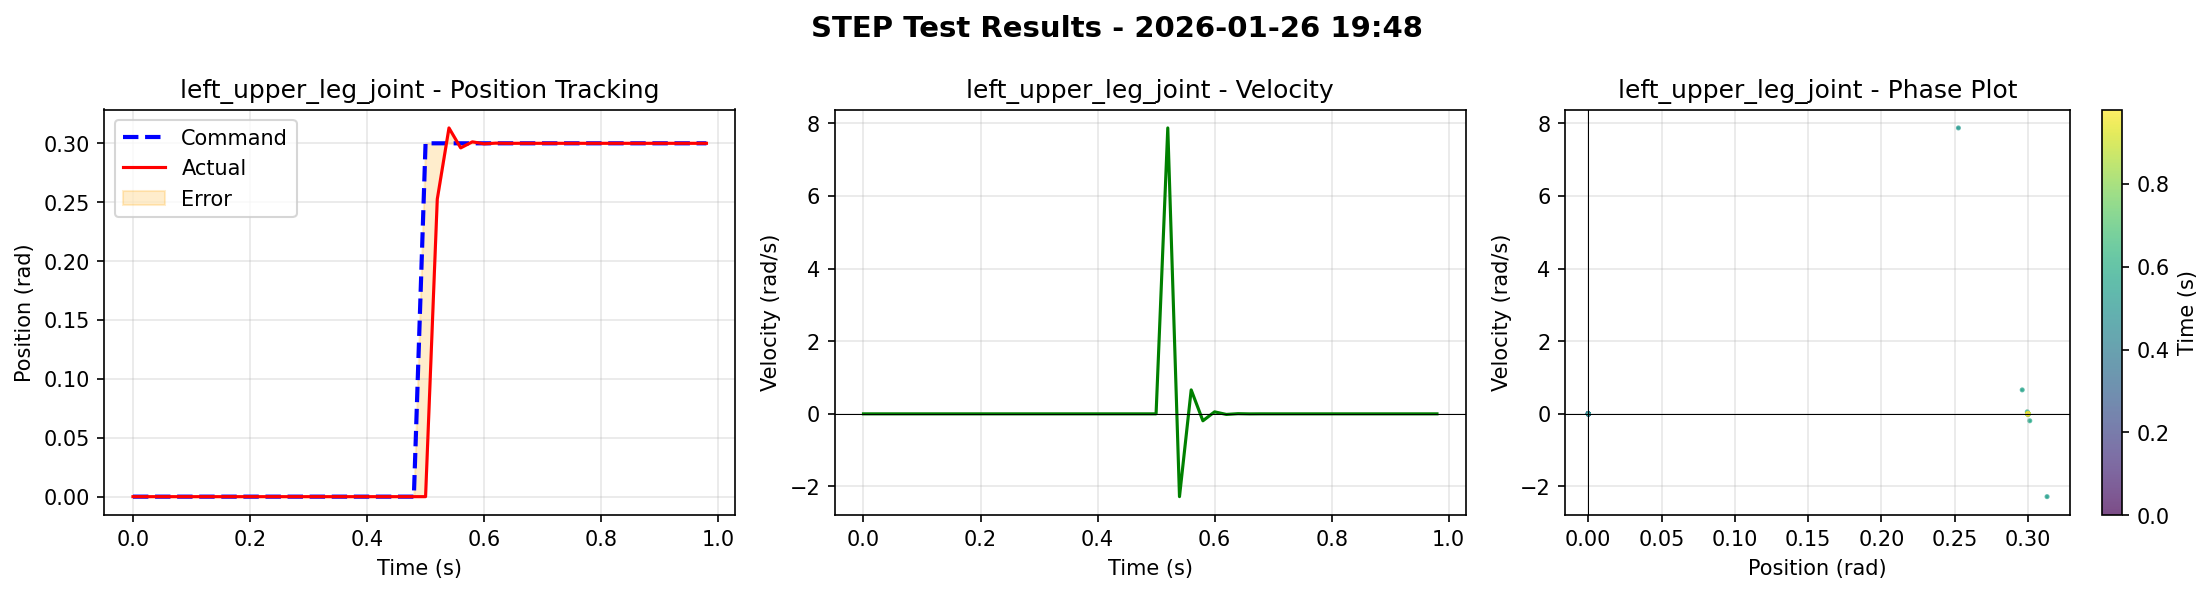

Values plotted in this chart, from the file beside it:
time, left_roll_joint_cmd, left_roll_joint_pos, left_roll_joint_vel, right_roll_joint_cmd, right_roll_joint_pos, right_roll_joint_vel, left_upper_leg_joint_cmd, left_upper_leg_joint_pos, left_upper_leg_joint_vel, right_upper_leg_joint_cmd, right_upper_leg_joint_pos, right_upper_leg_joint_vel, left_lower_leg_joint_cmd, left_lower_leg_joint_pos, left_lower_leg_joint_vel, right_lower_leg_joint_cmd, right_lower_leg_joint_pos, right_lower_leg_joint_vel
0.000000000000000000e+00, 0.000000000000000000e+00, 0.000000000000000000e+00, 0.000000000000000000e+00, 0.000000000000000000e+00, 0.000000000000000000e+00, 0.000000000000000000e+00, 0.000000000000000000e+00, 0.000000000000000000e+00, 0.000000000000000000e+00, 0.000000000000000000e+00, 0.000000000000000000e+00, 0.000000000000000000e+00, 0.000000000000000000e+00, 0.000000000000000000e+00, 0.000000000000000000e+00, 0.000000000000000000e+00, 0.000000000000000000e+00, 0.000000000000000000e+00
2.000000000000000042e-02, 0.000000000000000000e+00, 0.000000000000000000e+00, 0.000000000000000000e+00, 0.000000000000000000e+00, 0.000000000000000000e+00, 0.000000000000000000e+00, 0.000000000000000000e+00, 0.000000000000000000e+00, 0.000000000000000000e+00, 0.000000000000000000e+00, 0.000000000000000000e+00, 0.000000000000000000e+00, 0.000000000000000000e+00, 0.000000000000000000e+00, 0.000000000000000000e+00, 0.000000000000000000e+00, 0.000000000000000000e+00, 0.000000000000000000e+00
4.000000000000000083e-02, 0.000000000000000000e+00, 0.000000000000000000e+00, 0.000000000000000000e+00, 0.000000000000000000e+00, 0.000000000000000000e+00, 0.000000000000000000e+00, 0.000000000000000000e+00, 0.000000000000000000e+00, 0.000000000000000000e+00, 0.000000000000000000e+00, 0.000000000000000000e+00, 0.000000000000000000e+00, 0.000000000000000000e+00, 0.000000000000000000e+00, 0.000000000000000000e+00, 0.000000000000000000e+00, 0.000000000000000000e+00, 0.000000000000000000e+00
5.999999999999999778e-02, 0.000000000000000000e+00, 0.000000000000000000e+00, 0.000000000000000000e+00, 0.000000000000000000e+00, 0.000000000000000000e+00, 0.000000000000000000e+00, 0.000000000000000000e+00, 0.000000000000000000e+00, 0.000000000000000000e+00, 0.000000000000000000e+00, 0.000000000000000000e+00, 0.000000000000000000e+00, 0.000000000000000000e+00, 0.000000000000000000e+00, 0.000000000000000000e+00, 0.000000000000000000e+00, 0.000000000000000000e+00, 0.000000000000000000e+00
8.000000000000000167e-02, 0.000000000000000000e+00, 0.000000000000000000e+00, 0.000000000000000000e+00, 0.000000000000000000e+00, 0.000000000000000000e+00, 0.000000000000000000e+00, 0.000000000000000000e+00, 0.000000000000000000e+00, 0.000000000000000000e+00, 0.000000000000000000e+00, 0.000000000000000000e+00, 0.000000000000000000e+00, 0.000000000000000000e+00, 0.000000000000000000e+00, 0.000000000000000000e+00, 0.000000000000000000e+00, 0.000000000000000000e+00, 0.000000000000000000e+00
1.000000000000000056e-01, 0.000000000000000000e+00, 0.000000000000000000e+00, 0.000000000000000000e+00, 0.000000000000000000e+00, 0.000000000000000000e+00, 0.000000000000000000e+00, 0.000000000000000000e+00, 0.000000000000000000e+00, 0.000000000000000000e+00, 0.000000000000000000e+00, 0.000000000000000000e+00, 0.000000000000000000e+00, 0.000000000000000000e+00, 0.000000000000000000e+00, 0.000000000000000000e+00, 0.000000000000000000e+00, 0.000000000000000000e+00, 0.000000000000000000e+00
1.200000000000000094e-01, 0.000000000000000000e+00, 0.000000000000000000e+00, 0.000000000000000000e+00, 0.000000000000000000e+00, 0.000000000000000000e+00, 0.000000000000000000e+00, 0.000000000000000000e+00, 0.000000000000000000e+00, 0.000000000000000000e+00, 0.000000000000000000e+00, 0.000000000000000000e+00, 0.000000000000000000e+00, 0.000000000000000000e+00, 0.000000000000000000e+00, 0.000000000000000000e+00, 0.000000000000000000e+00, 0.000000000000000000e+00, 0.000000000000000000e+00
1.400000000000000133e-01, 0.000000000000000000e+00, 0.000000000000000000e+00, 0.000000000000000000e+00, 0.000000000000000000e+00, 0.000000000000000000e+00, 0.000000000000000000e+00, 0.000000000000000000e+00, 0.000000000000000000e+00, 0.000000000000000000e+00, 0.000000000000000000e+00, 0.000000000000000000e+00, 0.000000000000000000e+00, 0.000000000000000000e+00, 0.000000000000000000e+00, 0.000000000000000000e+00, 0.000000000000000000e+00, 0.000000000000000000e+00, 0.000000000000000000e+00
1.600000000000000033e-01, 0.000000000000000000e+00, 0.000000000000000000e+00, 0.000000000000000000e+00, 0.000000000000000000e+00, 0.000000000000000000e+00, 0.000000000000000000e+00, 0.000000000000000000e+00, 0.000000000000000000e+00, 0.000000000000000000e+00, 0.000000000000000000e+00, 0.000000000000000000e+00, 0.000000000000000000e+00, 0.000000000000000000e+00, 0.000000000000000000e+00, 0.000000000000000000e+00, 0.000000000000000000e+00, 0.000000000000000000e+00, 0.000000000000000000e+00
1.799999999999999933e-01, 0.000000000000000000e+00, 0.000000000000000000e+00, 0.000000000000000000e+00, 0.000000000000000000e+00, 0.000000000000000000e+00, 0.000000000000000000e+00, 0.000000000000000000e+00, 0.000000000000000000e+00, 0.000000000000000000e+00, 0.000000000000000000e+00, 0.000000000000000000e+00, 0.000000000000000000e+00, 0.000000000000000000e+00, 0.000000000000000000e+00, 0.000000000000000000e+00, 0.000000000000000000e+00, 0.000000000000000000e+00, 0.000000000000000000e+00
1.999999999999999833e-01, 0.000000000000000000e+00, 0.000000000000000000e+00, 0.000000000000000000e+00, 0.000000000000000000e+00, 0.000000000000000000e+00, 0.000000000000000000e+00, 0.000000000000000000e+00, 0.000000000000000000e+00, 0.000000000000000000e+00, 0.000000000000000000e+00, 0.000000000000000000e+00, 0.000000000000000000e+00, 0.000000000000000000e+00, 0.000000000000000000e+00, 0.000000000000000000e+00, 0.000000000000000000e+00, 0.000000000000000000e+00, 0.000000000000000000e+00
2.199999999999999734e-01, 0.000000000000000000e+00, 0.000000000000000000e+00, 0.000000000000000000e+00, 0.000000000000000000e+00, 0.000000000000000000e+00, 0.000000000000000000e+00, 0.000000000000000000e+00, 0.000000000000000000e+00, 0.000000000000000000e+00, 0.000000000000000000e+00, 0.000000000000000000e+00, 0.000000000000000000e+00, 0.000000000000000000e+00, 0.000000000000000000e+00, 0.000000000000000000e+00, 0.000000000000000000e+00, 0.000000000000000000e+00, 0.000000000000000000e+00
2.399999999999999634e-01, 0.000000000000000000e+00, 0.000000000000000000e+00, 0.000000000000000000e+00, 0.000000000000000000e+00, 0.000000000000000000e+00, 0.000000000000000000e+00, 0.000000000000000000e+00, 0.000000000000000000e+00, 0.000000000000000000e+00, 0.000000000000000000e+00, 0.000000000000000000e+00, 0.000000000000000000e+00, 0.000000000000000000e+00, 0.000000000000000000e+00, 0.000000000000000000e+00, 0.000000000000000000e+00, 0.000000000000000000e+00, 0.000000000000000000e+00
2.599999999999999534e-01, 0.000000000000000000e+00, 0.000000000000000000e+00, 0.000000000000000000e+00, 0.000000000000000000e+00, 0.000000000000000000e+00, 0.000000000000000000e+00, 0.000000000000000000e+00, 0.000000000000000000e+00, 0.000000000000000000e+00, 0.000000000000000000e+00, 0.000000000000000000e+00, 0.000000000000000000e+00, 0.000000000000000000e+00, 0.000000000000000000e+00, 0.000000000000000000e+00, 0.000000000000000000e+00, 0.000000000000000000e+00, 0.000000000000000000e+00
2.799999999999999711e-01, 0.000000000000000000e+00, 0.000000000000000000e+00, 0.000000000000000000e+00, 0.000000000000000000e+00, 0.000000000000000000e+00, 0.000000000000000000e+00, 0.000000000000000000e+00, 0.000000000000000000e+00, 0.000000000000000000e+00, 0.000000000000000000e+00, 0.000000000000000000e+00, 0.000000000000000000e+00, 0.000000000000000000e+00, 0.000000000000000000e+00, 0.000000000000000000e+00, 0.000000000000000000e+00, 0.000000000000000000e+00, 0.000000000000000000e+00
2.999999999999999889e-01, 0.000000000000000000e+00, 0.000000000000000000e+00, 0.000000000000000000e+00, 0.000000000000000000e+00, 0.000000000000000000e+00, 0.000000000000000000e+00, 0.000000000000000000e+00, 0.000000000000000000e+00, 0.000000000000000000e+00, 0.000000000000000000e+00, 0.000000000000000000e+00, 0.000000000000000000e+00, 0.000000000000000000e+00, 0.000000000000000000e+00, 0.000000000000000000e+00, 0.000000000000000000e+00, 0.000000000000000000e+00, 0.000000000000000000e+00
3.200000000000000067e-01, 0.000000000000000000e+00, 0.000000000000000000e+00, 0.000000000000000000e+00, 0.000000000000000000e+00, 0.000000000000000000e+00, 0.000000000000000000e+00, 0.000000000000000000e+00, 0.000000000000000000e+00, 0.000000000000000000e+00, 0.000000000000000000e+00, 0.000000000000000000e+00, 0.000000000000000000e+00, 0.000000000000000000e+00, 0.000000000000000000e+00, 0.000000000000000000e+00, 0.000000000000000000e+00, 0.000000000000000000e+00, 0.000000000000000000e+00
3.400000000000000244e-01, 0.000000000000000000e+00, 0.000000000000000000e+00, 0.000000000000000000e+00, 0.000000000000000000e+00, 0.000000000000000000e+00, 0.000000000000000000e+00, 0.000000000000000000e+00, 0.000000000000000000e+00, 0.000000000000000000e+00, 0.000000000000000000e+00, 0.000000000000000000e+00, 0.000000000000000000e+00, 0.000000000000000000e+00, 0.000000000000000000e+00, 0.000000000000000000e+00, 0.000000000000000000e+00, 0.000000000000000000e+00, 0.000000000000000000e+00
3.600000000000000422e-01, 0.000000000000000000e+00, 0.000000000000000000e+00, 0.000000000000000000e+00, 0.000000000000000000e+00, 0.000000000000000000e+00, 0.000000000000000000e+00, 0.000000000000000000e+00, 0.000000000000000000e+00, 0.000000000000000000e+00, 0.000000000000000000e+00, 0.000000000000000000e+00, 0.000000000000000000e+00, 0.000000000000000000e+00, 0.000000000000000000e+00, 0.000000000000000000e+00, 0.000000000000000000e+00, 0.000000000000000000e+00, 0.000000000000000000e+00
3.800000000000000600e-01, 0.000000000000000000e+00, 0.000000000000000000e+00, 0.000000000000000000e+00, 0.000000000000000000e+00, 0.000000000000000000e+00, 0.000000000000000000e+00, 0.000000000000000000e+00, 0.000000000000000000e+00, 0.000000000000000000e+00, 0.000000000000000000e+00, 0.000000000000000000e+00, 0.000000000000000000e+00, 0.000000000000000000e+00, 0.000000000000000000e+00, 0.000000000000000000e+00, 0.000000000000000000e+00, 0.000000000000000000e+00, 0.000000000000000000e+00
4.000000000000000777e-01, 0.000000000000000000e+00, 0.000000000000000000e+00, 0.000000000000000000e+00, 0.000000000000000000e+00, 0.000000000000000000e+00, 0.000000000000000000e+00, 0.000000000000000000e+00, 0.000000000000000000e+00, 0.000000000000000000e+00, 0.000000000000000000e+00, 0.000000000000000000e+00, 0.000000000000000000e+00, 0.000000000000000000e+00, 0.000000000000000000e+00, 0.000000000000000000e+00, 0.000000000000000000e+00, 0.000000000000000000e+00, 0.000000000000000000e+00
4.200000000000000955e-01, 0.000000000000000000e+00, 0.000000000000000000e+00, 0.000000000000000000e+00, 0.000000000000000000e+00, 0.000000000000000000e+00, 0.000000000000000000e+00, 0.000000000000000000e+00, 0.000000000000000000e+00, 0.000000000000000000e+00, 0.000000000000000000e+00, 0.000000000000000000e+00, 0.000000000000000000e+00, 0.000000000000000000e+00, 0.000000000000000000e+00, 0.000000000000000000e+00, 0.000000000000000000e+00, 0.000000000000000000e+00, 0.000000000000000000e+00
4.400000000000001132e-01, 0.000000000000000000e+00, 0.000000000000000000e+00, 0.000000000000000000e+00, 0.000000000000000000e+00, 0.000000000000000000e+00, 0.000000000000000000e+00, 0.000000000000000000e+00, 0.000000000000000000e+00, 0.000000000000000000e+00, 0.000000000000000000e+00, 0.000000000000000000e+00, 0.000000000000000000e+00, 0.000000000000000000e+00, 0.000000000000000000e+00, 0.000000000000000000e+00, 0.000000000000000000e+00, 0.000000000000000000e+00, 0.000000000000000000e+00
4.600000000000001310e-01, 0.000000000000000000e+00, 0.000000000000000000e+00, 0.000000000000000000e+00, 0.000000000000000000e+00, 0.000000000000000000e+00, 0.000000000000000000e+00, 0.000000000000000000e+00, 0.000000000000000000e+00, 0.000000000000000000e+00, 0.000000000000000000e+00, 0.000000000000000000e+00, 0.000000000000000000e+00, 0.000000000000000000e+00, 0.000000000000000000e+00, 0.000000000000000000e+00, 0.000000000000000000e+00, 0.000000000000000000e+00, 0.000000000000000000e+00
4.800000000000001488e-01, 0.000000000000000000e+00, 0.000000000000000000e+00, 0.000000000000000000e+00, 0.000000000000000000e+00, 0.000000000000000000e+00, 0.000000000000000000e+00, 0.000000000000000000e+00, 0.000000000000000000e+00, 0.000000000000000000e+00, 0.000000000000000000e+00, 0.000000000000000000e+00, 0.000000000000000000e+00, 0.000000000000000000e+00, 0.000000000000000000e+00, 0.000000000000000000e+00, 0.000000000000000000e+00, 0.000000000000000000e+00, 0.000000000000000000e+00
5.000000000000001110e-01, 0.000000000000000000e+00, 0.000000000000000000e+00, 0.000000000000000000e+00, 0.000000000000000000e+00, 0.000000000000000000e+00, 0.000000000000000000e+00, 3.000000119209289551e-01, 0.000000000000000000e+00, 0.000000000000000000e+00, 0.000000000000000000e+00, 0.000000000000000000e+00, 0.000000000000000000e+00, 0.000000000000000000e+00, 0.000000000000000000e+00, 0.000000000000000000e+00, 0.000000000000000000e+00, 0.000000000000000000e+00, 0.000000000000000000e+00
5.200000000000001288e-01, 0.000000000000000000e+00, -1.604804769158363342e-03, -2.539847977459430695e-02, 0.000000000000000000e+00, 1.942831731867045164e-04, -1.640135794878005981e-02, 3.000000119209289551e-01, 2.525635063648223877e-01, 7.873482227325439453e+00, 0.000000000000000000e+00, -8.493144996464252472e-03, -1.923170685768127441e-02, 0.000000000000000000e+00, 4.829331301152706146e-03, 1.309158373624086380e-02, 0.000000000000000000e+00, 1.037322916090488434e-03, 6.829846184700727463e-03
5.400000000000001465e-01, 0.000000000000000000e+00, 2.669445704668760300e-03, -4.172181710600852966e-02, 0.000000000000000000e+00, 2.196079003624618053e-05, 4.572445061057806015e-03, 3.000000119209289551e-01, 3.130520880222320557e-01, -2.280116319656372070e+00, 0.000000000000000000e+00, 8.603020571172237396e-03, -2.135269790887832642e-01, 0.000000000000000000e+00, -3.848444204777479172e-03, 1.371161043643951416e-01, 0.000000000000000000e+00, -1.237952499650418758e-03, 2.170550636947154999e-02
5.600000000000001643e-01, 0.000000000000000000e+00, -1.489547197706997395e-03, 2.569013647735118866e-02, 0.000000000000000000e+00, -1.152779987023677677e-05, 2.232187427580356598e-03, 3.000000119209289551e-01, 2.961070835590362549e-01, 6.595751643180847168e-01, 0.000000000000000000e+00, -4.272767342627048492e-03, 1.284689456224441528e-01, 0.000000000000000000e+00, 1.555882161483168602e-03, -7.958703488111495972e-02, 0.000000000000000000e+00, 6.734886555932462215e-04, -1.435505319386720657e-02
5.800000000000001821e-01, 0.000000000000000000e+00, 6.795143708586692810e-04, -1.078519597649574280e-02, 0.000000000000000000e+00, 2.627962203405331820e-06, -2.320586703717708588e-03, 3.000000119209289551e-01, 3.012613356113433838e-01, -1.908736377954483032e-01, 0.000000000000000000e+00, 1.756094512529671192e-03, -5.735114589333534241e-02, 0.000000000000000000e+00, -5.083472933620214462e-04, 3.173808380961418152e-02, 0.000000000000000000e+00, -2.989880449604243040e-04, 7.140337489545345306e-03
6.000000000000001998e-01, 0.000000000000000000e+00, -2.779772912617772818e-04, 3.716882783919572830e-03, 0.000000000000000000e+00, -1.089037596102571115e-06, 1.539748162031173706e-03, 3.000000119209289551e-01, 2.995676100254058838e-01, 5.531569942831993103e-02, 0.000000000000000000e+00, -6.615207530558109283e-04, 2.252149954438209534e-02, 0.000000000000000000e+00, 1.538822107249870896e-04, -1.091001741588115692e-02, 0.000000000000000000e+00, 1.188904498121701181e-04, -3.074766136705875397e-03
6.200000000000002176e-01, 0.000000000000000000e+00, 1.063119343598373234e-04, -1.078029163181781769e-03, 0.000000000000000000e+00, 1.279461798731063027e-06, -8.483427227474749088e-04, 3.000000119209289551e-01, 3.001526892185211182e-01, -1.604829914867877960e-02, 0.000000000000000000e+00, 2.371871960349380970e-04, -8.226373232901096344e-03, 0.000000000000000000e+00, -4.550839366856962442e-05, 3.429282456636428833e-03, 0.000000000000000000e+00, -4.431675915839150548e-05, 1.219254103489220142e-03
6.400000000000002354e-01, 0.000000000000000000e+00, -3.861939694616012275e-05, 2.409011067356914282e-04, 0.000000000000000000e+00, -1.240054643858456984e-06, 4.217909299768507481e-04, 3.000000119209289551e-01, 2.999456226825714111e-01, 4.652203060686588287e-03, 0.000000000000000000e+00, -8.245752542279660702e-05, 2.863809000700712204e-03, 0.000000000000000000e+00, 1.365671414532698691e-05, -1.017835224047303200e-03, 0.000000000000000000e+00, 1.581235119374468923e-05, -4.549194127321243286e-04
6.600000000000002531e-01, 0.000000000000000000e+00, 1.341436382062966004e-05, -2.140060314559377730e-05, 0.000000000000000000e+00, 9.352588676847517490e-07, -1.950707082869485021e-04, 3.000000119209289551e-01, 3.000192940235137939e-01, -1.348725403659045696e-03, 0.000000000000000000e+00, 2.808357385220006108e-05, -9.625099482946097851e-04, 0.000000000000000000e+00, -4.236852873873431236e-06, 2.901778207160532475e-04, 0.000000000000000000e+00, -5.480206709762569517e-06, 1.621063129277899861e-04
6.800000000000002709e-01, 0.000000000000000000e+00, -4.465363872441230342e-06, -1.786573193385265768e-05, 0.000000000000000000e+00, -5.881472588953329250e-07, 8.525393059244379401e-05, 3.000000119209289551e-01, 2.999930679798126221e-01, 3.843815065920352936e-04, 0.000000000000000000e+00, -9.424398740520700812e-06, 3.146116505376994610e-04, 0.000000000000000000e+00, 1.363101318929693662e-06, -8.031525794649496675e-05, 0.000000000000000000e+00, 1.859872440945764538e-06, -5.566477557295002043e-05
7.000000000000002887e-01, 0.000000000000000000e+00, 1.415140104654710740e-06, 1.563586374686565250e-05, 0.000000000000000000e+00, 3.327664899188675918e-07, -3.552259659045375884e-05, 3.000000119209289551e-01, 3.000023663043975830e-01, -1.089958605007268488e-04, 0.000000000000000000e+00, 3.131268613287829794e-06, -1.002714998321607709e-04, 0.000000000000000000e+00, -4.499000283431087155e-07, 2.163174940505996346e-05, 0.000000000000000000e+00, -6.241110099836078007e-07, 1.851329579949378967e-05
7.200000000000003064e-01, 0.000000000000000000e+00, -4.270919475857226644e-07, -8.678133781359065324e-06, 0.000000000000000000e+00, -1.688506188202154590e-07, 1.417686598870204762e-05, 3.000000119209289551e-01, 2.999991476535797119e-01, 3.019991527253296226e-05, 0.000000000000000000e+00, -1.030891894515661988e-06, 3.121490226476453245e-05, 0.000000000000000000e+00, 1.516570478088397067e-07, -5.662493549607461318e-06, 0.000000000000000000e+00, 2.064092115006133099e-07, -5.985025836707791314e-06
7.400000000000003242e-01, 0.000000000000000000e+00, 1.157927016492976691e-07, 4.113898739888099954e-06, 0.000000000000000000e+00, 8.331619483215035871e-08, -5.430887085822178051e-06, 3.000000119209289551e-01, 3.000003397464752197e-01, -5.298160886013647541e-06, 0.000000000000000000e+00, 3.354995783411141019e-07, -9.261039849661756307e-06, 0.000000000000000000e+00, -4.901625061393133365e-08, 1.287917712033959106e-06, 0.000000000000000000e+00, -6.857636236645703320e-08, 1.858416680988739245e-06
7.600000000000003419e-01, 0.000000000000000000e+00, -2.736436321981727815e-08, -1.744042037898907438e-06, 0.000000000000000000e+00, -3.590090358329689479e-08, 1.994083277168101631e-06, 3.000000119209289551e-01, 3.000002205371856689e-01, -9.110497558140195906e-06, 0.000000000000000000e+00, -9.925231836405146169e-08, 2.653420779097359627e-06, 0.000000000000000000e+00, 1.278024530648735890e-08, -2.451650971124763601e-07, 0.000000000000000000e+00, 2.051747394204994634e-08, -5.585434905697184149e-07
7.800000000000003597e-01, 0.000000000000000000e+00, 2.115399411195539869e-09, 6.581434490726678632e-07, 0.000000000000000000e+00, 1.733216414834259922e-08, -7.037074283289257437e-07, 3.000000119209289551e-01, 3.000002205371856689e-01, -8.163899110513739288e-06, 0.000000000000000000e+00, 2.964757506163095968e-08, -8.097670161077985540e-07, 0.000000000000000000e+00, -2.196809623100648423e-09, 5.873223329899701639e-08, 0.000000000000000000e+00, -6.975188870939064145e-09, 1.748749411945027532e-07
8.000000000000003775e-01, 0.000000000000000000e+00, -6.870319868568230959e-10, -2.268750591838397668e-07, 0.000000000000000000e+00, -5.619289922265124915e-09, 2.336418418735775049e-07, 3.000000119209289551e-01, 3.000002205371856689e-01, -8.286358934128656983e-06, 0.000000000000000000e+00, -8.263476125591751043e-09, 2.487198287326464197e-07, 0.000000000000000000e+00, 1.069134225595291809e-09, -1.413740058353596396e-08, 0.000000000000000000e+00, 1.544646188733622694e-09, -5.415109072259838285e-08
8.200000000000003952e-01, 0.000000000000000000e+00, -1.969116425470929244e-09, 7.487137310135949519e-08, 0.000000000000000000e+00, 3.705306950152476020e-09, -7.459330930714713759e-08, 3.000000119209289551e-01, 3.000002205371856689e-01, -8.245660865213721991e-06, 0.000000000000000000e+00, 2.960653500139187599e-09, -7.612921137933881255e-08, 0.000000000000000000e+00, 3.026034978148572918e-10, 2.114466157721039963e-09, 0.000000000000000000e+00, -1.055766696289595075e-09, 1.729916121462338197e-08
8.400000000000004130e-01, 0.000000000000000000e+00, -6.379740069561989912e-10, -2.040633262367919087e-08, 0.000000000000000000e+00, -9.871704148567417292e-11, 2.007734423159490689e-08, 3.000000119209289551e-01, 3.000002205371856689e-01, -8.253203304775524884e-06, 0.000000000000000000e+00, -4.039626133600648927e-10, 2.269241505814534321e-08, 0.000000000000000000e+00, 4.121345487106964356e-10, -9.529934619223467962e-10, 0.000000000000000000e+00, -2.032357199199807951e-10, -4.705300149510094343e-09
8.600000000000004308e-01, 0.000000000000000000e+00, -1.200904597986607314e-09, 6.557816067953581296e-09, 0.000000000000000000e+00, 1.250735071067765602e-09, -6.070571600957919145e-09, 3.000000119209289551e-01, 3.000002205371856689e-01, -8.247590812970884144e-06, 0.000000000000000000e+00, 5.814002057569211956e-10, -7.007207702969253660e-09, 0.000000000000000000e+00, 3.475617571524480809e-10, -3.735809162019876339e-10, 0.000000000000000000e+00, -4.308311762901695374e-10, 1.857901499313641125e-09
8.800000000000004485e-01, 0.000000000000000000e+00, -8.358428393862027406e-10, 1.377510432110096161e-11, 0.000000000000000000e+00, 6.618727788065825735e-10, 5.059069482782341254e-11, 3.000000119209289551e-01, 3.000002205371856689e-01, -8.245907338277902454e-06, 0.000000000000000000e+00, 2.676529553546913576e-10, 1.815128047866210181e-09, 0.000000000000000000e+00, 3.182091257158958797e-10, -4.521016339076311397e-10, 0.000000000000000000e+00, -3.239802037757755215e-10, -8.298497999881249143e-11
9.000000000000004663e-01, 0.000000000000000000e+00, -8.721497968267044598e-10, 9.032194436819906969e-10, 0.000000000000000000e+00, 7.851848060624888603e-10, -6.996676016335356962e-10, 3.000000119209289551e-01, 3.000002205371856689e-01, -8.243383490480482578e-06, 0.000000000000000000e+00, 3.443851315232393517e-10, -7.324497119931550060e-10, 0.000000000000000000e+00, 2.867172055331934644e-10, -3.736178033619808048e-10, 0.000000000000000000e+00, -3.242282275994767815e-10, 4.202189152202606692e-10
9.200000000000004841e-01, 0.000000000000000000e+00, -7.635455601118223967e-10, 1.008096051080542566e-09, 0.000000000000000000e+00, 6.660412221748401862e-10, -8.656983463417589064e-10, 3.000000119209289551e-01, 3.000002205371856689e-01, -8.241324394475668669e-06, 0.000000000000000000e+00, 3.056314645810687125e-10, 6.021487128360369923e-12, 0.000000000000000000e+00, 2.579116920031765403e-10, -3.697050721118699812e-10, 0.000000000000000000e+00, -2.937733667440767249e-10, 2.601874271590531862e-10
9.400000000000005018e-01, 0.000000000000000000e+00, -7.128840850967321785e-10, 6.886909931225204673e-10, 0.000000000000000000e+00, 6.339042624148305549e-10, -5.428894001013873094e-10, 3.000000119209289551e-01, 3.000002205371856689e-01, -8.239345334004610777e-06, 0.000000000000000000e+00, 3.025004136070208460e-10, -1.815427114193468583e-10, 0.000000000000000000e+00, 2.314398117597704641e-10, -3.277751681185492316e-10, 0.000000000000000000e+00, -2.750758787417595386e-10, 2.692110423474503023e-10
9.600000000000005196e-01, 0.000000000000000000e+00, -6.503763083642866150e-10, 7.846261973476487128e-10, 0.000000000000000000e+00, 5.796243485178820265e-10, -6.533480978454520027e-10, 3.000000119209289551e-01, 3.000002205371856689e-01, -8.237540896516293287e-06, 0.000000000000000000e+00, 2.899372408826650371e-10, -1.182032111080033587e-10, 0.000000000000000000e+00, 2.069562854423168119e-10, -3.092699984996727380e-10, 0.000000000000000000e+00, -2.549822852859762179e-10, 2.435280033186160153e-10
9.800000000000005373e-01, 0.000000000000000000e+00, -5.971437788687694592e-10, 6.501190141783297349e-10, 0.000000000000000000e+00, 5.367664090982771086e-10, -5.289153559573378516e-10, 3.000000119209289551e-01, 3.000002205371856689e-01, -8.235869245254434645e-06, 0.000000000000000000e+00, 2.811564869809046741e-10, -1.209893574216636125e-10, 0.000000000000000000e+00, 1.843562524861397378e-10, -2.822399536306363643e-10, 0.000000000000000000e+00, -2.372614604784217818e-10, 2.248714270347562660e-10
